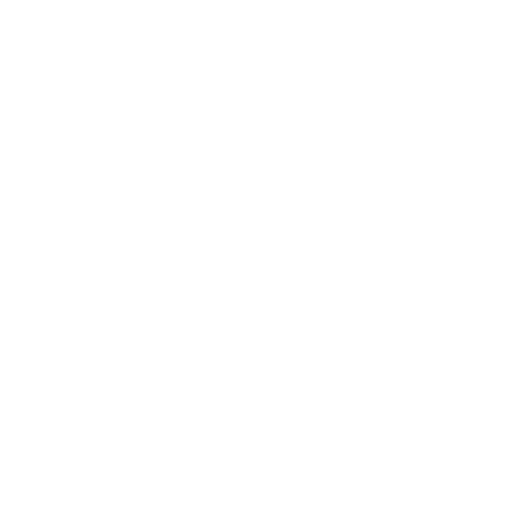
t = 0.00 s
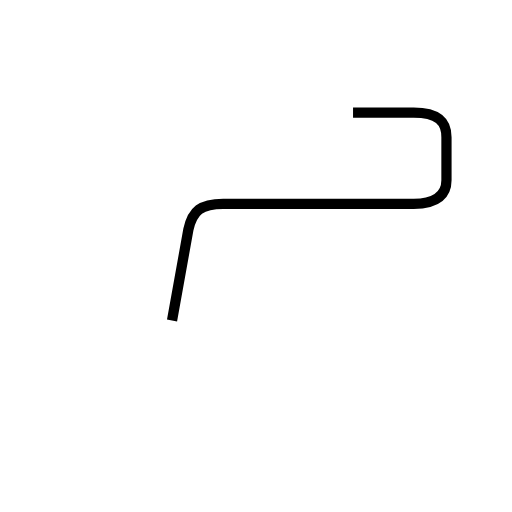
t = 1.55 s
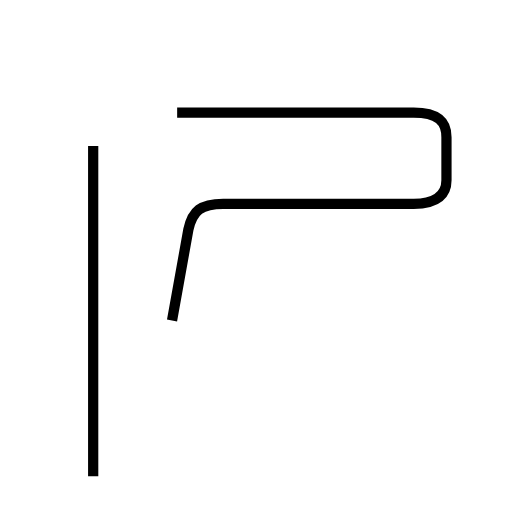
t = 3.03 s
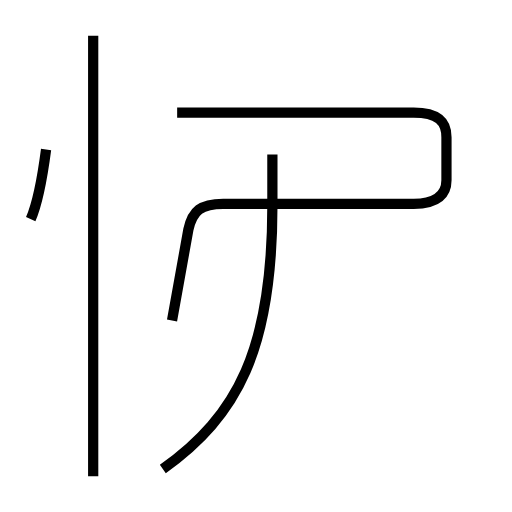
t = 4.59 s
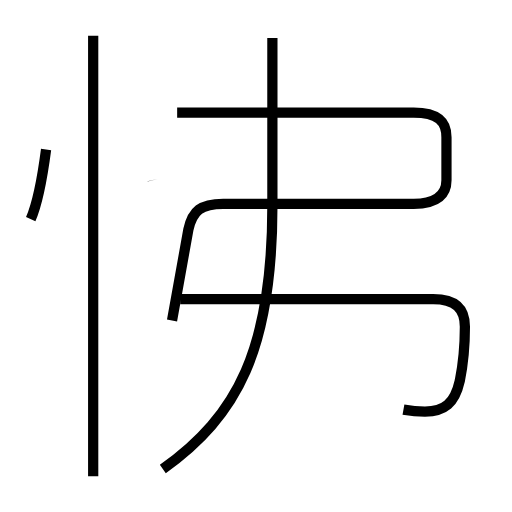
t = 6.19 s
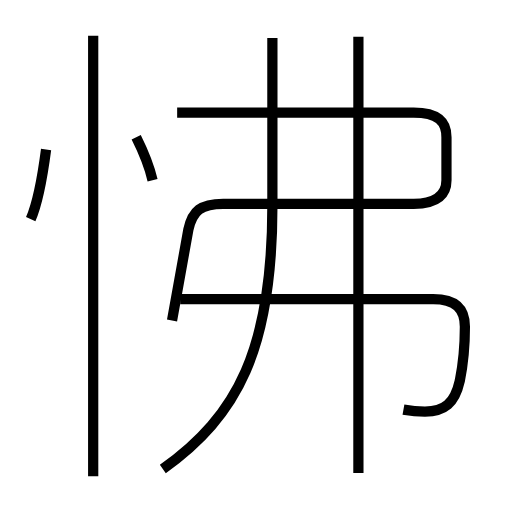
t = 7.60 s

The animated SVG that drew these frames (rendered in a browser with its animation timeline set to each time). Animation: 7 SMIL elements (animate=7); one cycle of 7.60 s.

<?xml version='1.0' encoding='utf-8'?>
<svg viewBox="0.0 -6.0 50.0 50.0" version="1.1" xmlns="http://www.w3.org/2000/svg"><rect x="-1000" y="-1000" width="2000" height="2000" stroke="white" fill="white" /><g style="fill:none;stroke:#000000;stroke-width:1"><path d="M 16.8 -12.7 L 18.4 -21.6 C 18.8 -23.4 19.6 -24.1 21.8 -24.1 L 40.4 -24.1 C 42.8 -24.1 43.6 -25.1 43.6 -26.4 L 43.6 -30.6 C 43.6 -32.1 42.8 -33.0 40.4 -33.0 L 17.3 -33.0 " transform="translate(0.0 38.0)" stroke-dasharray="68.7299992262791" stroke-dashoffset="68.7299992262791"><animate attributeName="stroke-dashoffset" from="68.7299992262791" to="0" dur="2.0618999767883732s" begin="0s" fill="freeze" /></path><path d="M 9.1 2.5 L 9.1 -40.5 " transform="translate(0.0 38.0)" stroke-dasharray="43.0" stroke-dashoffset="43.0"><animate attributeName="stroke-dashoffset" from="43.0" to="0" dur="1.29s" begin="2.0618999767883732s" fill="freeze" /></path><path d="M 3.0 -22.6 C 3.7 -24.2 4.2 -27.1 4.5 -29.4 " transform="translate(0.0 38.0)" stroke-dasharray="6.9814929848274865" stroke-dashoffset="6.9814929848274865"><animate attributeName="stroke-dashoffset" from="6.9814929848274865" to="0" dur="0.2094447895448246s" begin="3.3518999767883733s" fill="freeze" /></path><path d="M 15.9 1.8 C 23.2 -3.4 26.6 -9.9 26.6 -23.9 L 26.6 -40.3 " transform="translate(0.0 38.0)" stroke-dasharray="45.55280814712523" stroke-dashoffset="45.55280814712523"><animate attributeName="stroke-dashoffset" from="45.55280814712523" to="0" dur="1.366584244413757s" begin="3.561344766333198s" fill="freeze" /></path><path d="M 39.4 -4.0 C 40.5 -3.8 40.9 -3.8 41.5 -3.8 C 43.4 -3.8 44.4 -4.6 44.9 -6.8 C 45.2 -8.3 45.4 -10.2 45.4 -12.1 C 45.4 -13.8 44.5 -14.8 42.3 -14.8 L 17.6 -14.8 " transform="translate(0.0 38.0)" stroke-dasharray="41.88815132154349" stroke-dashoffset="41.88815132154349"><animate attributeName="stroke-dashoffset" from="41.88815132154349" to="0" dur="1.2566445396463046s" begin="4.927929010746955s" fill="freeze" /></path><path d="M 14.9 -26.4 C 14.6 -27.7 13.9 -29.4 13.3 -30.6 " transform="translate(0.0 38.0)" stroke-dasharray="4.5032958784663535" stroke-dashoffset="4.5032958784663535"><animate attributeName="stroke-dashoffset" from="4.5032958784663535" to="0" dur="0.1350988763539906s" begin="6.18457355039326s" fill="freeze" /></path><path d="M 35.0 2.2 L 35.0 -40.4" transform="translate(0.0 38.0)" stroke-dasharray="42.6" stroke-dashoffset="42.6"><animate attributeName="stroke-dashoffset" from="42.6" to="0" dur="1.278s" begin="6.319672426747251s" fill="freeze" /></path></g></svg>
